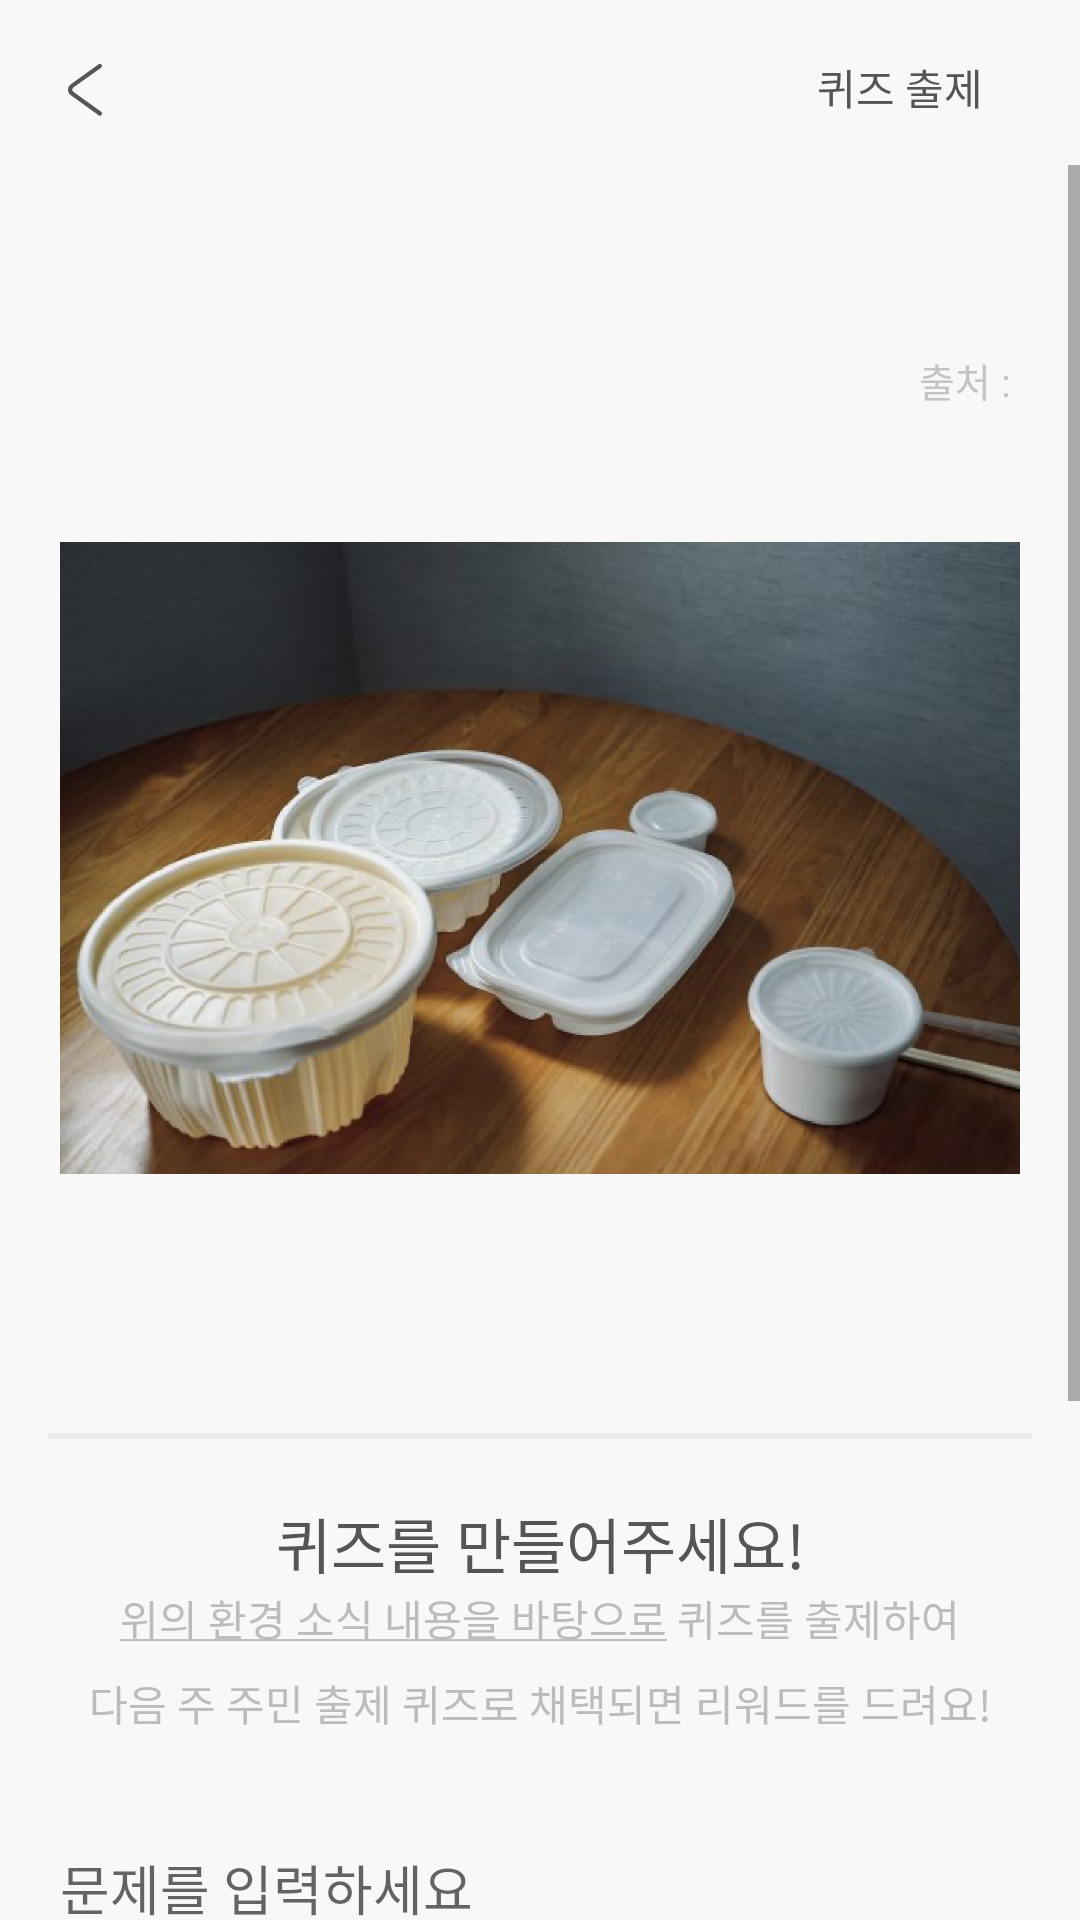

Write the Android layout XML for this screen, with the resource values it uses.
<!-- AndroidManifest.xml: activity theme AppTheme.NoActionBar -->
<!-- res/layout/activity_makequiz.xml -->
<?xml version="1.0" encoding="utf-8"?>
<RelativeLayout xmlns:android="http://schemas.android.com/apk/res/android"
    xmlns:app="http://schemas.android.com/apk/res-auto"
    xmlns:tools="http://schemas.android.com/tools"
    android:layout_width="match_parent"
    android:layout_height="match_parent"
    android:background="@color/colorMain"
    tools:context=".MakequizActivity">

    <LinearLayout
        android:id="@+id/general_first"
        android:layout_width="match_parent"
        android:layout_height="50dp"
        android:layout_marginTop="5dp"
        android:gravity="center">

        
        <ImageButton
            android:id="@+id/imagebutton_back_general_quiz"
            android:layout_width="25sp"
            android:layout_height="match_parent"
            android:layout_gravity="start"
            android:layout_marginStart="16dp"
            android:adjustViewBounds="true"
            android:background="@color/colorMain"
            android:contentDescription="@string/image"
            android:src="@drawable/arrow_back" />

        
        <View
            android:layout_width="0dp"
            android:layout_height="0dp"
            android:layout_weight="1" />

        
        <Button
            android:id="@+id/button_makequiz_button_makequiz"
            style="@style/Widget.AppCompat.Button.Borderless"
            android:layout_width="wrap_content"
            android:layout_height="wrap_content"
            android:layout_gravity="end"
            android:layout_marginEnd="16dp"
            android:background="@color/colorMain"
            android:fontFamily="@font/notosanscjkkr_regular"
            android:text="@string/퀴즈_출제"
            android:textColor="@color/colorText"
            android:textSize="14dp"
            tools:ignore="SpUsage" />

    </LinearLayout>


    <ScrollView
        android:layout_width="match_parent"
        android:layout_height="match_parent"
        android:layout_below="@+id/general_first">

        <LinearLayout
            android:layout_width="match_parent"
            android:layout_height="wrap_content"
            android:orientation="vertical">

            <TextView
                android:id="@+id/textview_header_makequiz"
                android:layout_width="match_parent"
                android:layout_height="wrap_content"
                android:layout_marginTop="10dp"
                android:fontFamily="@font/notosans_cjkkr_bold"
                android:gravity="center_horizontal"
                android:textAlignment="center"
                android:textColor="@color/colorText"
                android:textSize="24dp"
                tools:ignore="SpUsage" />

            <LinearLayout
                android:layout_width="wrap_content"
                android:layout_height="wrap_content"
                android:layout_gravity="end"
                android:layout_marginStart="20sp"
                android:layout_marginTop="20dp"
                android:layout_marginEnd="20dp"
                android:orientation="horizontal">

                <TextView
                    android:layout_width="wrap_content"
                    android:layout_height="wrap_content"
                    android:fontFamily="@font/notosanscjkkr_regular"
                    android:gravity="end"
                    android:includeFontPadding="false"
                    android:text="출처 : "
                    android:textColor="@color/colorSoftGray"
                    android:textSize="13dp"
                    tools:ignore="HardcodedText,SpUsage" />

                <TextView
                    android:id="@+id/textview_origin_makequiz"
                    android:layout_width="wrap_content"
                    android:layout_height="wrap_content"
                    android:fontFamily="@font/notosanscjkkr_regular"
                    android:gravity="end"
                    android:includeFontPadding="false"
                    android:textColor="@color/colorSoftGray"
                    android:textSize="13dp"
                    tools:ignore="SpUsage" />

            </LinearLayout>

            <ImageView
                android:id="@+id/imageview_img_makequiz"
                android:layout_width="match_parent"
                android:layout_height="300dp"
                android:layout_marginLeft="20dp"
                android:layout_marginRight="20dp"
                android:contentDescription="@string/image"
                android:src="@drawable/sample_image" />

            <TextView
                android:id="@+id/textview_content_makequiz"
                android:layout_width="match_parent"
                android:layout_height="wrap_content"
                android:layout_marginLeft="20dp"
                android:layout_marginRight="20dp"
                android:lineSpacingExtra="9dp"
                android:textSize="16dp"
                tools:ignore="SpUsage" />

            <View
                android:layout_width="match_parent"
                android:layout_height="2dp"
                android:layout_marginLeft="16dp"
                android:layout_marginTop="20dp"
                android:layout_marginRight="16dp"
                android:layout_marginBottom="20dp"
                android:background="@color/colorDivision" />

            <TextView
                android:layout_width="match_parent"
                android:layout_height="wrap_content"
                android:fontFamily="@font/notosans_cjkkr_medium"
                android:gravity="center_horizontal"
                android:text="@string/please_make_quiz"
                android:textAlignment="center"
                android:textColor="@color/colorText"
                android:textSize="20dp"
                tools:ignore="SpUsage" />

            <TextView
                android:layout_width="match_parent"
                android:layout_height="wrap_content"
                android:fontFamily="@font/notosans_cjkkr_medium"
                android:gravity="center_horizontal"
                android:lineSpacingExtra="8dp"
                android:text="@string/quiz_explanation"
                android:textAlignment="center"
                android:textColor="@color/colorGray"
                android:textSize="14dp"
                tools:ignore="SpUsage" />

            
            <com.google.android.material.textfield.TextInputLayout
                android:layout_width="match_parent"
                android:layout_height="wrap_content"
                android:layout_marginLeft="16dp"
                android:layout_marginTop="20dp"
                android:layout_marginRight="16dp"
                android:layout_marginBottom="30dp"
                app:counterEnabled="true"
                app:counterMaxLength="60">

                <EditText
                    android:id="@+id/edittext_question_makequiz"
                    android:layout_width="match_parent"
                    android:layout_height="wrap_content"
                    android:hint="@string/question"
                    android:imeOptions="actionDone"
                    android:importantForAutofill="no"
                    android:inputType="text"
                    android:singleLine="true" />
            </com.google.android.material.textfield.TextInputLayout>

            <com.google.android.material.textfield.TextInputLayout
                android:layout_width="match_parent"
                android:layout_height="wrap_content"
                android:layout_marginLeft="16dp"
                android:layout_marginRight="16dp"
                app:counterEnabled="true"
                app:counterMaxLength="40">

                <EditText
                    android:id="@+id/edittext_correctans_makequiz"
                    android:layout_width="match_parent"
                    android:layout_height="wrap_content"
                    android:hint="@string/correct_answer"
                    android:importantForAutofill="no"
                    android:inputType="text"
                    android:singleLine="true" />
            </com.google.android.material.textfield.TextInputLayout>

            <com.google.android.material.textfield.TextInputLayout
                android:layout_width="match_parent"
                android:layout_height="wrap_content"
                android:layout_marginLeft="16dp"
                android:layout_marginRight="16dp"
                android:layout_marginBottom="40dp"
                app:counterEnabled="true"
                app:counterMaxLength="40">

                <EditText
                    android:id="@+id/edittext_wrongans_makequiz"
                    android:layout_width="match_parent"
                    android:layout_height="wrap_content"
                    android:autofillHints=""
                    android:hint="@string/wrong_answer"
                    android:inputType="text"
                    android:singleLine="true" />
            </com.google.android.material.textfield.TextInputLayout>

        </LinearLayout>

    </ScrollView>
</RelativeLayout>
<!-- resources referenced by this layout -->
<resources>
  <color name="colorDivision">#e9e9e9</color>
  <color name="colorGray">#bcbcbc</color>
  <color name="colorMain">#F8F8F8</color>
  <color name="colorSoftGray">#C4C4C4</color>
  <color name="colorText">#555555</color>
  <!-- drawable arrow_back: png bitmap (drawable-hdpi, 643 bytes) -->
  <!-- drawable sample_image: png bitmap (drawable, 529207 bytes) -->
  <string name="correct_answer">정답이 될 선지를 입력하세요</string>
  <string name="image">image</string>
  <string name="please_make_quiz">퀴즈를 만들어주세요!</string>
  <string name="question">문제를 입력하세요</string>
  <string name="quiz_explanation"><u>위의 환경 소식 내용을 바탕으로</u> 퀴즈를 출제하여\n다음 주 주민 출제 퀴즈로 채택되면 리워드를 드려요!</string>
  <string name="wrong_answer">오답이 될 선지를 입력하세요</string>
  <style name="AppTheme.NoActionBar">
          <item name="windowActionBar">false</item>
          <item name="windowNoTitle">true</item>
      </style>
</resources>
